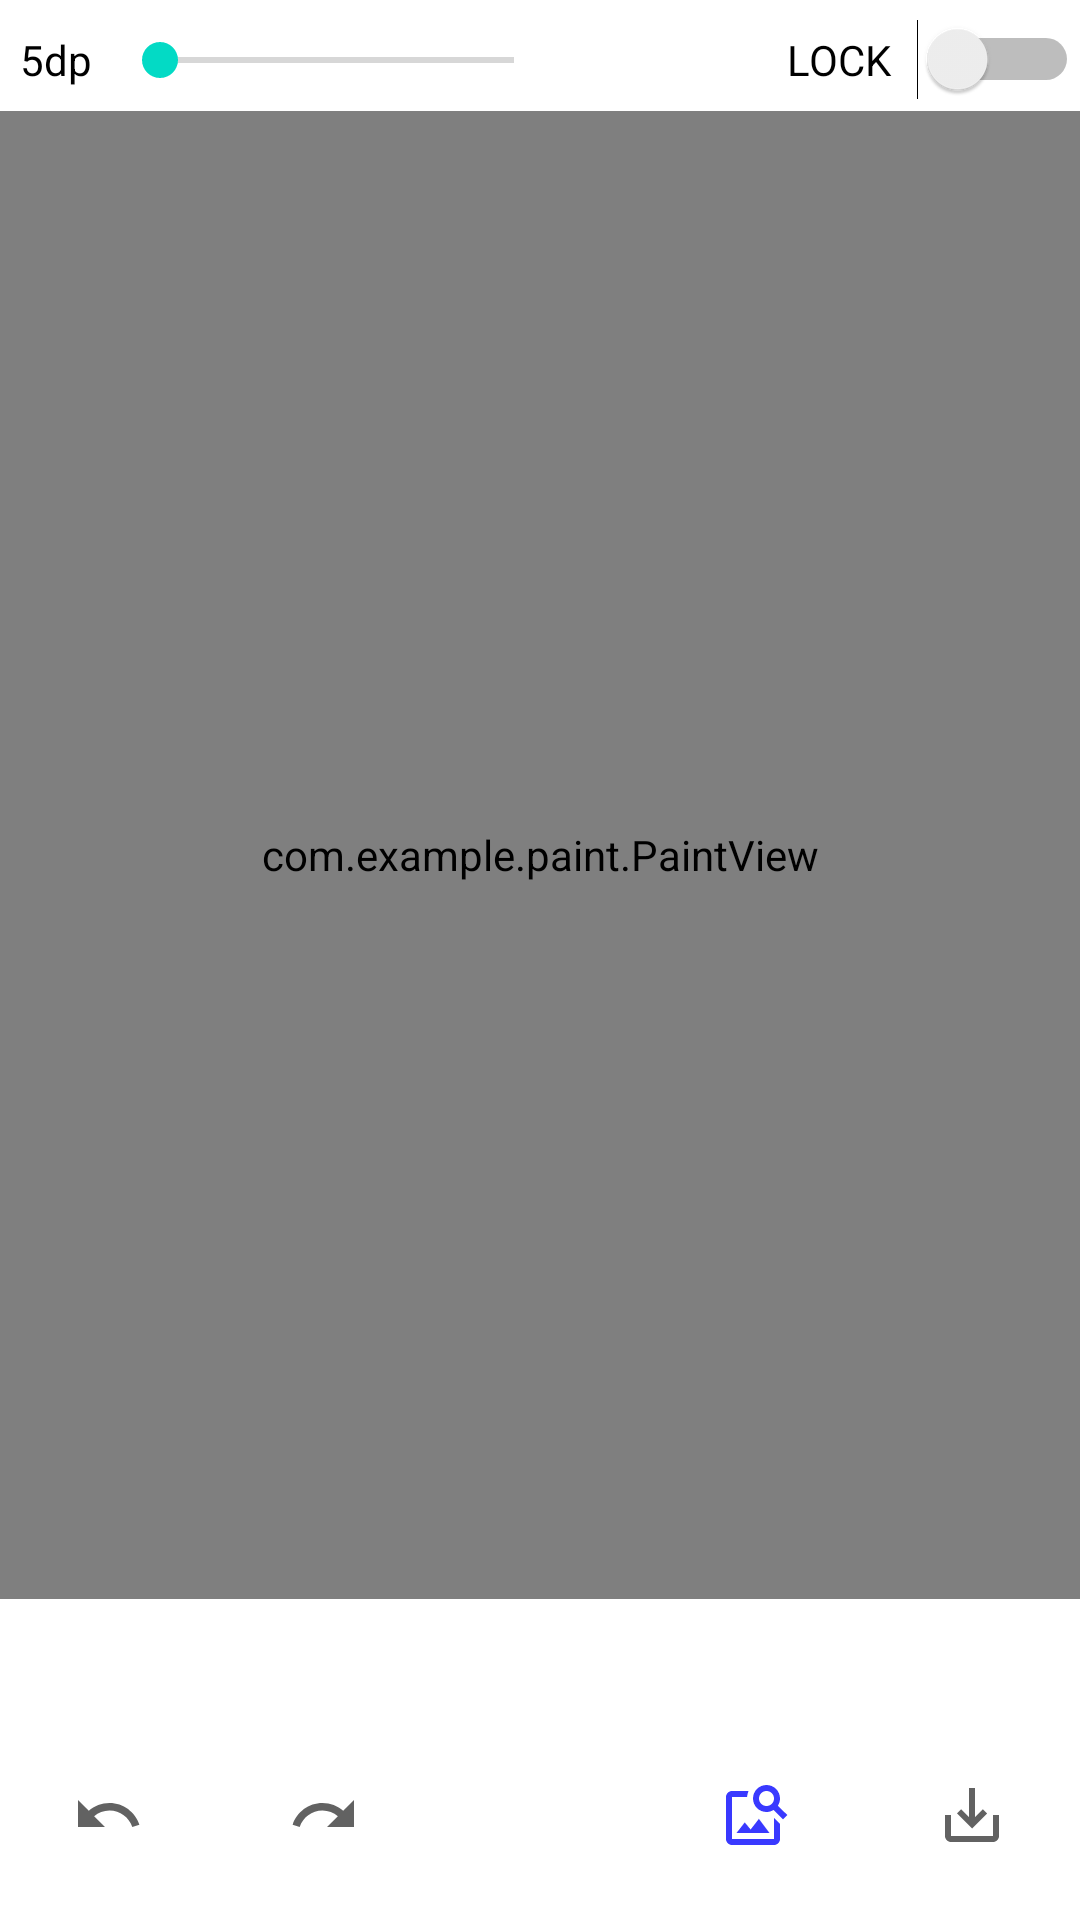

The Android layout XML behind this screen, and the referenced resources:
<!-- AndroidManifest.xml: application theme Theme.MyApplication -->
<!-- res/layout/fragment_tab3.xml -->
<?xml version="1.0" encoding="utf-8"?>
<RelativeLayout xmlns:android="http://schemas.android.com/apk/res/android"
    xmlns:app="http://schemas.android.com/apk/res-auto"
    xmlns:tools="http://schemas.android.com/tools"
    android:id="@+id/linearLayout"
    android:layout_width="match_parent"
    android:layout_height="match_parent"
    android:orientation="vertical"
    tools:layout_editor_absoluteY="81dp"
    android:tag="TAB3">

    <LinearLayout
        android:id="@+id/size_save"
        android:layout_width="match_parent"
        android:layout_height="40dp"
        >

        <TextView
            android:id="@+id/txtPenSize"
            android:layout_width="0dp"
            android:layout_height="wrap_content"
            android:layout_weight="0.5"
            android:gravity="center"
            android:text="5dp"
            android:layout_gravity="center"
            android:textColor="@color/black"></TextView>

        <SeekBar
            android:id="@+id/penSize"
            android:layout_width="0dp"
            android:layout_height="match_parent"
            android:layout_weight="2"
            android:clickable="true"
            android:focusable="true"
            android:layout_gravity="center"
            android:max="50" />

        <ImageButton
            android:id="@+id/btnColor"
            android:layout_width="0dp"
            android:layout_height="wrap_content"
            android:layout_weight="1"
            android:background="@color/white"
            android:scaleType="center"
            android:layout_gravity="center"
            android:src="@drawable/ic_color"></ImageButton>

        <Switch
            android:id="@+id/lock"
            android:layout_width="0dp"
            android:layout_height="wrap_content"
            android:layout_weight="1.3"
            android:layout_gravity="center"
            android:text="LOCK" />
    </LinearLayout>
    <FrameLayout
        android:layout_width="match_parent"
        android:layout_height="496dp"
        android:layout_alignParentTop="true"
        android:layout_marginTop="37dp">
        <ImageView
            android:id="@+id/imageview"
            android:layout_width="match_parent"
            android:layout_height="496dp"
            android:layout_alignParentTop="true"
            android:layout_marginTop="37dp"
            />
        </FrameLayout>

    <com.example.paint.PaintView
        android:id="@+id/paintView"
        android:layout_width="match_parent"
        android:layout_height="496dp"
        android:layout_alignParentTop="true"
        android:layout_marginTop="37dp"
        app:backgroundColor="#ffffff"
        app:enableSignature='true'
        app:penColor="#000000" />

    <LinearLayout
        android:id="@+id/buttons"
        android:layout_width="match_parent"
        android:layout_height="70dp"
        android:layout_alignParentBottom="true">

        <ImageButton
            android:id="@+id/undo"
            android:layout_width="0dp"
            android:layout_height="70dp"
            android:layout_weight="1"
            android:background="@color/white"
            android:scaleType="center"
            android:src="@drawable/undo"></ImageButton>

        <ImageButton
            android:id="@+id/redo"
            android:layout_width="0dp"
            android:layout_height="70dp"
            android:layout_weight="1"
            android:background="@color/white"
            android:scaleType="center"
            android:src="@drawable/redo"></ImageButton>

        <ImageButton
            android:id="@+id/btnEraser"
            android:layout_width="0dp"
            android:layout_height="70dp"
            android:layout_weight="1"
            android:background="@color/white"
            android:scaleType="center"
            android:src="@drawable/ic_eraser"></ImageButton>



        <ImageButton
            android:id="@+id/ChoosePictureButton"
            android:layout_width="0dp"
            android:layout_height="70dp"
            android:layout_weight="1"
            android:background="@color/white"
            android:scaleType="center"
            android:src="@drawable/ic_baseline_image_search_24">
        </ImageButton>


        <ImageButton
            android:id="@+id/save"
            android:layout_width="0dp"
            android:layout_height="70dp"
            android:layout_weight="1"
            android:background="@color/white"
            android:scaleType="center"
            android:src="@drawable/save"></ImageButton>
    </LinearLayout>
</RelativeLayout>
<!-- resources referenced by this layout -->
<resources>
  <color name="black">#FF000000</color>
  <color name="white">#FFFFFFFF</color>
  <!-- drawable ic_baseline_image_search_24 (drawable) -->
  <vector android:alpha="0.78" android:height="24dp"
      android:tint="#0000FF" android:viewportHeight="24"
      android:viewportWidth="24" android:width="24dp" xmlns:android="http://schemas.android.com/apk/res/android">
      <path android:fillColor="@android:color/white" android:pathData="M18,13v7L4,20L4,6h5.02c0.05,-0.71 0.22,-1.38 0.48,-2L4,4c-1.1,0 -2,0.9 -2,2v14c0,1.1 0.9,2 2,2h14c1.1,0 2,-0.9 2,-2v-5l-2,-2zM16.5,18h-11l2.75,-3.53 1.96,2.36 2.75,-3.54zM19.3,8.89c0.44,-0.7 0.7,-1.51 0.7,-2.39C20,4.01 17.99,2 15.5,2S11,4.01 11,6.5s2.01,4.5 4.49,4.5c0.88,0 1.7,-0.26 2.39,-0.7L21,13.42 22.42,12 19.3,8.89zM15.5,9C14.12,9 13,7.88 13,6.5S14.12,4 15.5,4 18,5.12 18,6.5 16.88,9 15.5,9z"/>
  </vector>
  <!-- drawable redo (drawable) -->
  <vector android:alpha="0.78" android:height="24dp"
      android:tint="#353535" android:viewportHeight="24"
      android:viewportWidth="24" android:width="24dp" xmlns:android="http://schemas.android.com/apk/res/android">
      <path android:fillColor="@android:color/white" android:pathData="M18.4,10.6C16.55,8.99 14.15,8 11.5,8c-4.65,0 -8.58,3.03 -9.96,7.22L3.9,16c1.05,-3.19 4.05,-5.5 7.6,-5.5 1.95,0 3.73,0.72 5.12,1.88L13,16h9V7l-3.6,3.6z"/>
  </vector>
  <!-- drawable save (drawable) -->
  <vector android:alpha="0.78" android:height="24dp"
      android:tint="#353535" android:viewportHeight="24"
      android:viewportWidth="24" android:width="24dp" xmlns:android="http://schemas.android.com/apk/res/android">
      <path android:fillColor="@android:color/white" android:pathData="M19,12v7L5,19v-7L3,12v7c0,1.1 0.9,2 2,2h14c1.1,0 2,-0.9 2,-2v-7h-2zM13,12.67l2.59,-2.58L17,11.5l-5,5 -5,-5 1.41,-1.41L11,12.67L11,3h2z"/>
  </vector>
  <!-- drawable undo (drawable) -->
  <vector android:alpha="0.78" android:height="24dp"
      android:tint="#353535" android:viewportHeight="24"
      android:viewportWidth="24" android:width="24dp" xmlns:android="http://schemas.android.com/apk/res/android">
      <path android:fillColor="@android:color/white" android:pathData="M12.5,8c-2.65,0 -5.05,0.99 -6.9,2.6L2,7v9h9l-3.62,-3.62c1.39,-1.16 3.16,-1.88 5.12,-1.88 3.54,0 6.55,2.31 7.6,5.5l2.37,-0.78C21.08,11.03 17.15,8 12.5,8z"/>
  </vector>
  <style name="Theme.MyApplication" parent="Theme.MaterialComponents.DayNight.DarkActionBar">
          
          <item name="colorPrimary">@color/blue</item>
          <item name="colorPrimaryVariant">@color/blue</item>
          <item name="colorOnPrimary">@color/yellow</item>
          
          <item name="colorSecondary">@color/teal_200</item>
          <item name="colorSecondaryVariant">@color/teal_700</item>
          <item name="colorOnSecondary">@color/black</item>
          
          <item name="android:statusBarColor" tools:targetApi="l">?attr/colorPrimaryVariant</item>
          
      </style>
  <color name="blue">#0051BA</color>
  <color name="yellow">#FFDA1A</color>
  <color name="teal_200">#FF03DAC5</color>
  <color name="teal_700">#FF018786</color>
</resources>
